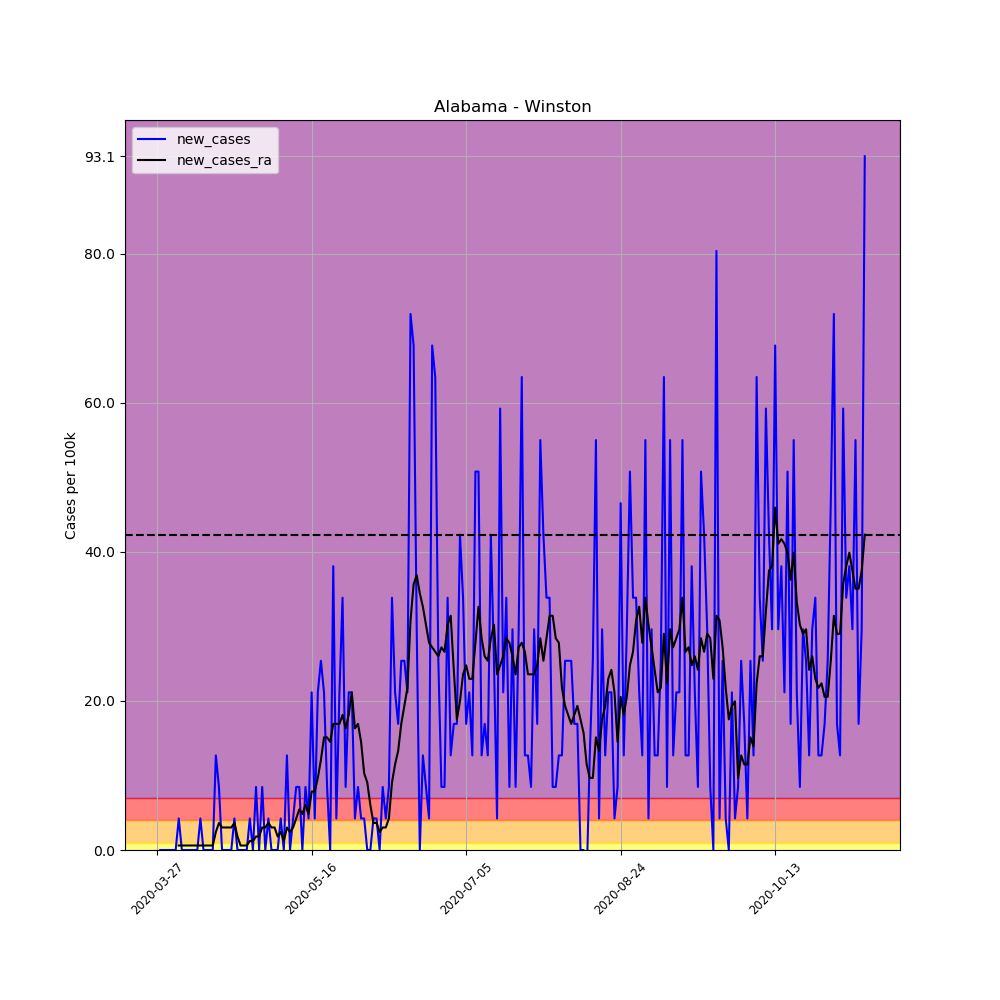

Source data for this figure (header and first rows):
, date, county, state, fips, cases, deaths, COUNTY, STNAME, CTYNAME, POPESTIMATE2019, per_100k, per_100k_ra, new_cases, new_cases_ra
390060, 2020-03-27, Winston, Alabama, 1133, 2, 0, 133, Alabama, Winston, 23629, 8.464, , , 
390061, 2020-03-28, Winston, Alabama, 1133, 2, 0, 133, Alabama, Winston, 23629, 8.464, , 0.0, 
390062, 2020-03-29, Winston, Alabama, 1133, 2, 0, 133, Alabama, Winston, 23629, 8.464, , 0.0, 
390063, 2020-03-30, Winston, Alabama, 1133, 2, 0, 133, Alabama, Winston, 23629, 8.464, , 0.0, 
390064, 2020-03-31, Winston, Alabama, 1133, 2, 0, 133, Alabama, Winston, 23629, 8.464, , 0.0, 
390065, 2020-04-01, Winston, Alabama, 1133, 2, 0, 133, Alabama, Winston, 23629, 8.464, , 0.0, 
390066, 2020-04-02, Winston, Alabama, 1133, 2, 0, 133, Alabama, Winston, 23629, 8.464, 8.464, 0.0, 
390067, 2020-04-03, Winston, Alabama, 1133, 3, 0, 133, Alabama, Winston, 23629, 12.7, 9.069, 4.232, 0.6046
390068, 2020-04-04, Winston, Alabama, 1133, 3, 0, 133, Alabama, Winston, 23629, 12.7, 9.673, 0.0, 0.6046
390069, 2020-04-05, Winston, Alabama, 1133, 3, 0, 133, Alabama, Winston, 23629, 12.7, 10.28, 0.0, 0.6046
390070, 2020-04-06, Winston, Alabama, 1133, 3, 0, 133, Alabama, Winston, 23629, 12.7, 10.88, 0.0, 0.6046
390071, 2020-04-07, Winston, Alabama, 1133, 3, 0, 133, Alabama, Winston, 23629, 12.7, 11.49, 0.0, 0.6046
390072, 2020-04-08, Winston, Alabama, 1133, 3, 0, 133, Alabama, Winston, 23629, 12.7, 12.09, 0.0, 0.6046
390073, 2020-04-09, Winston, Alabama, 1133, 3, 0, 133, Alabama, Winston, 23629, 12.7, 12.7, 0.0, 0.6046
390074, 2020-04-10, Winston, Alabama, 1133, 4, 0, 133, Alabama, Winston, 23629, 16.93, 13.3, 4.232, 0.6046
390075, 2020-04-11, Winston, Alabama, 1133, 4, 0, 133, Alabama, Winston, 23629, 16.93, 13.91, 0.0, 0.6046
390076, 2020-04-12, Winston, Alabama, 1133, 4, 0, 133, Alabama, Winston, 23629, 16.93, 14.51, 0.0, 0.6046
390077, 2020-04-13, Winston, Alabama, 1133, 4, 0, 133, Alabama, Winston, 23629, 16.93, 15.11, 0.0, 0.6046
390078, 2020-04-14, Winston, Alabama, 1133, 4, 0, 133, Alabama, Winston, 23629, 16.93, 15.72, 0.0, 0.6046
390079, 2020-04-15, Winston, Alabama, 1133, 7, 0, 133, Alabama, Winston, 23629, 29.62, 18.14, 12.7, 2.418
390080, 2020-04-16, Winston, Alabama, 1133, 9, 0, 133, Alabama, Winston, 23629, 38.09, 21.77, 8.464, 3.628
390081, 2020-04-17, Winston, Alabama, 1133, 9, 0, 133, Alabama, Winston, 23629, 38.09, 24.79, 0.0, 3.023
390082, 2020-04-18, Winston, Alabama, 1133, 9, 0, 133, Alabama, Winston, 23629, 38.09, 27.81, 0.0, 3.023
390083, 2020-04-19, Winston, Alabama, 1133, 9, 0, 133, Alabama, Winston, 23629, 38.09, 30.83, 0.0, 3.023
390084, 2020-04-20, Winston, Alabama, 1133, 9, 0, 133, Alabama, Winston, 23629, 38.09, 33.86, 0.0, 3.023
390085, 2020-04-21, Winston, Alabama, 1133, 10, 0, 133, Alabama, Winston, 23629, 42.32, 37.48, 4.232, 3.628
390086, 2020-04-22, Winston, Alabama, 1133, 10, 0, 133, Alabama, Winston, 23629, 42.32, 39.3, 0.0, 1.814
390087, 2020-04-23, Winston, Alabama, 1133, 10, 0, 133, Alabama, Winston, 23629, 42.32, 39.9, 0.0, 0.6046
390088, 2020-04-24, Winston, Alabama, 1133, 10, 0, 133, Alabama, Winston, 23629, 42.32, 40.51, 0.0, 0.6046
390089, 2020-04-25, Winston, Alabama, 1133, 10, 0, 133, Alabama, Winston, 23629, 42.32, 41.11, 0.0, 0.6046
390090, 2020-04-26, Winston, Alabama, 1133, 11, 0, 133, Alabama, Winston, 23629, 46.55, 42.32, 4.232, 1.209
390091, 2020-04-27, Winston, Alabama, 1133, 11, 0, 133, Alabama, Winston, 23629, 46.55, 43.53, 0.0, 1.209
390092, 2020-04-28, Winston, Alabama, 1133, 13, 0, 133, Alabama, Winston, 23629, 55.02, 45.34, 8.464, 1.814
390093, 2020-04-29, Winston, Alabama, 1133, 13, 0, 133, Alabama, Winston, 23629, 55.02, 47.16, 0.0, 1.814
390094, 2020-04-30, Winston, Alabama, 1133, 15, 0, 133, Alabama, Winston, 23629, 63.48, 50.18, 8.464, 3.023
390095, 2020-05-01, Winston, Alabama, 1133, 15, 0, 133, Alabama, Winston, 23629, 63.48, 53.2, 0.0, 3.023
390096, 2020-05-02, Winston, Alabama, 1133, 16, 0, 133, Alabama, Winston, 23629, 67.71, 56.83, 4.232, 3.628
390097, 2020-05-03, Winston, Alabama, 1133, 16, 0, 133, Alabama, Winston, 23629, 67.71, 59.85, 0.0, 3.023
390098, 2020-05-04, Winston, Alabama, 1133, 16, 0, 133, Alabama, Winston, 23629, 67.71, 62.88, 0.0, 3.023
390099, 2020-05-05, Winston, Alabama, 1133, 16, 0, 133, Alabama, Winston, 23629, 67.71, 64.69, 0.0, 1.814
390100, 2020-05-06, Winston, Alabama, 1133, 17, 0, 133, Alabama, Winston, 23629, 71.95, 67.11, 4.232, 2.418
390101, 2020-05-07, Winston, Alabama, 1133, 17, 0, 133, Alabama, Winston, 23629, 71.95, 68.32, 0.0, 1.209
390102, 2020-05-08, Winston, Alabama, 1133, 20, 0, 133, Alabama, Winston, 23629, 84.64, 71.34, 12.7, 3.023
390103, 2020-05-09, Winston, Alabama, 1133, 20, 0, 133, Alabama, Winston, 23629, 84.64, 73.76, 0.0, 2.418
390104, 2020-05-10, Winston, Alabama, 1133, 21, 0, 133, Alabama, Winston, 23629, 88.87, 76.78, 4.232, 3.023
390105, 2020-05-11, Winston, Alabama, 1133, 23, 0, 133, Alabama, Winston, 23629, 97.34, 81.01, 8.464, 4.232
390106, 2020-05-12, Winston, Alabama, 1133, 25, 0, 133, Alabama, Winston, 23629, 105.8, 86.46, 8.464, 5.441
390107, 2020-05-13, Winston, Alabama, 1133, 25, 0, 133, Alabama, Winston, 23629, 105.8, 91.29, 0.0, 4.837
390108, 2020-05-14, Winston, Alabama, 1133, 27, 1, 133, Alabama, Winston, 23629, 114.3, 97.34, 8.464, 6.046
390109, 2020-05-15, Winston, Alabama, 1133, 28, 1, 133, Alabama, Winston, 23629, 118.5, 102.2, 4.232, 4.837
390110, 2020-05-16, Winston, Alabama, 1133, 33, 1, 133, Alabama, Winston, 23629, 139.7, 110, 21.16, 7.86
390111, 2020-05-17, Winston, Alabama, 1133, 34, 1, 133, Alabama, Winston, 23629, 143.9, 117.9, 4.232, 7.86
390112, 2020-05-18, Winston, Alabama, 1133, 39, 1, 133, Alabama, Winston, 23629, 165.1, 127.6, 21.16, 9.673
390113, 2020-05-19, Winston, Alabama, 1133, 45, 1, 133, Alabama, Winston, 23629, 190.4, 139.7, 25.39, 12.09
390114, 2020-05-20, Winston, Alabama, 1133, 50, 0, 133, Alabama, Winston, 23629, 211.6, 154.8, 21.16, 15.11
390115, 2020-05-21, Winston, Alabama, 1133, 52, 0, 133, Alabama, Winston, 23629, 220.1, 169.9, 8.464, 15.11
390116, 2020-05-22, Winston, Alabama, 1133, 52, 0, 133, Alabama, Winston, 23629, 220.1, 184.4, 0.0, 14.51
390117, 2020-05-23, Winston, Alabama, 1133, 61, 0, 133, Alabama, Winston, 23629, 258.2, 201.3, 38.09, 16.93
390118, 2020-05-24, Winston, Alabama, 1133, 62, 0, 133, Alabama, Winston, 23629, 262.4, 218.3, 4.232, 16.93
390119, 2020-05-25, Winston, Alabama, 1133, 67, 0, 133, Alabama, Winston, 23629, 283.5, 235.2, 21.16, 16.93
... 170 more rows
